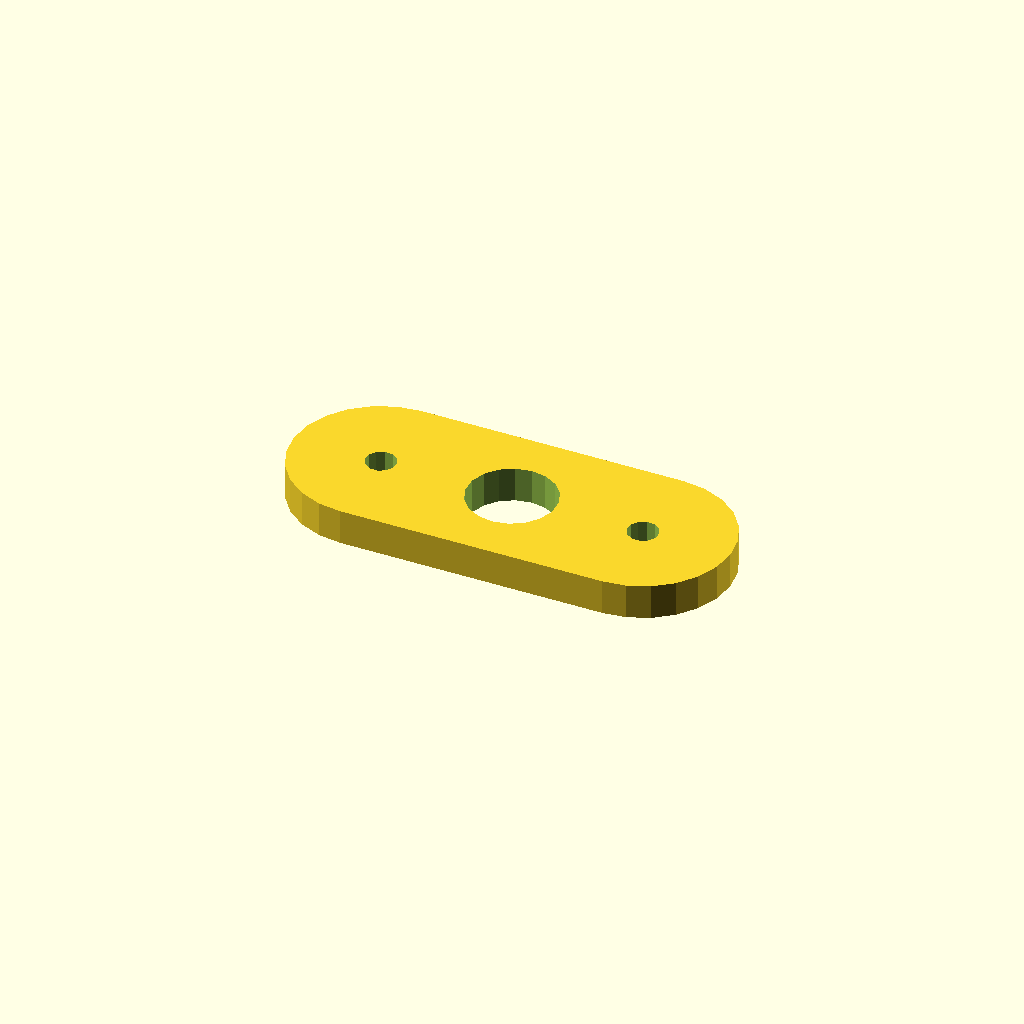
Cell 1: the model at its default parameters.
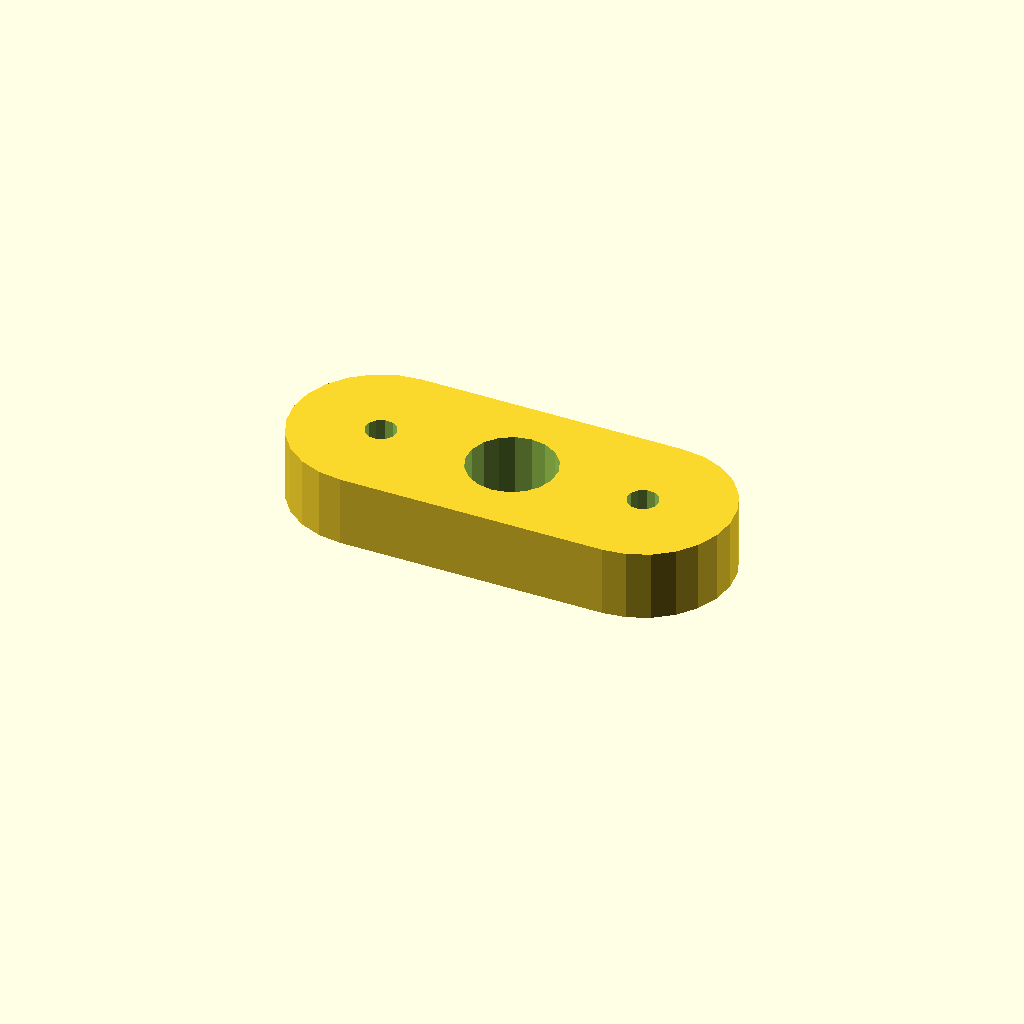
Cell 2: plate_t = 16 (everything else at default).
One fixed orthographic camera (rotation 55°, 0°, 25°; colour scheme Cornfield) for every cell.
OpenSCAD source file optional_data/data/sketch4/spacerplates/part_0170.scad:
$fn = 32;

// ----------------------------------------------------------------------
// Spacer plate: obround span 60, caps R20
// ----------------------------------------------------------------------

// --- parameters (mm) ---
bore_r = 10;              // centre bore radius
bolt_r = 3.5;             // bolt hole radius
plate_t = 8;              // plate thickness, Z (extrusion height)
span = 60;                // obround span
cap_r = 20;               // cap radius

profile = [[20, 40], [14.824, 39.319], [10, 37.321], [5.858, 34.142], [2.679, 30], [0.681, 25.176], [0, 20], [0.681, 14.824], [2.679, 10], [5.858, 5.858], [10, 2.679], [14.824, 0.681], [20, 0], [80, 0], [85.176, 0.681], [90, 2.679], [94.142, 5.858], [97.321, 10], [99.319, 14.824], [100, 20], [99.319, 25.176], [97.321, 30], [94.142, 34.142], [90, 37.321], [85.176, 39.319], [80, 40]];  // primary outline, 26 points, counter clockwise
void_1 = [[59.816, 21.908], [58.572, 25.15], [56.293, 27.771], [53.256, 29.455], [49.825, 29.998], [46.416, 29.336], [43.439, 27.547], [41.254, 24.848], [40.123, 21.564], [40.184, 18.092], [41.428, 14.85], [43.707, 12.229], [46.744, 10.545], [50.175, 10.002], [53.584, 10.664], [56.561, 12.453], [58.746, 15.152], [59.877, 18.436]];  // centre bore, 18 points
void_2 = [[23.436, 20.668], [22.641, 22.296], [21.139, 23.309], [19.332, 23.436], [17.704, 22.641], [16.691, 21.139], [16.564, 19.332], [17.359, 17.704], [18.861, 16.691], [20.668, 16.564], [22.296, 17.359], [23.309, 18.861]];  // end hole, 12 points
void_3 = [[83.436, 20.668], [82.641, 22.296], [81.139, 23.309], [79.332, 23.436], [77.704, 22.641], [76.691, 21.139], [76.564, 19.332], [77.359, 17.704], [78.861, 16.691], [80.668, 16.564], [82.296, 17.359], [83.309, 18.861]];  // end hole, 12 points

// --- the one profile operation ---
difference() {
  linear_extrude(height = plate_t) polygon(points = profile);
  translate([0, 0, -1])
    linear_extrude(height = plate_t + 2) polygon(points = void_1);
  translate([0, 0, -1])
    linear_extrude(height = plate_t + 2) polygon(points = void_2);
  translate([0, 0, -1])
    linear_extrude(height = plate_t + 2) polygon(points = void_3);
}
Parameter table extracted from the source (name, type, default, range or options):
bore_r: number, default 10
bolt_r: number, default 3.5
plate_t: number, default 8
span: number, default 60
cap_r: number, default 20
